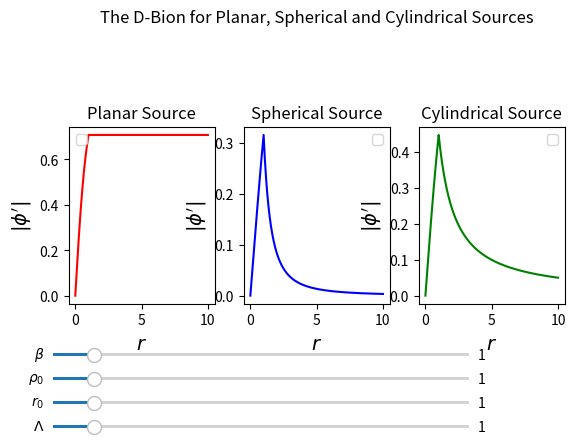

Write Python code to recreate this figure.
#Project Graphs for D-Bion

import numpy as np
import matplotlib.pyplot as plt
import matplotlib.widgets as widgets 
from scipy.optimize import fsolve
import sympy as sp

#============================================= CONSTANTS ================================================

beta=1
rho=1
M_p=1
r_0=1
Lambda=1

#slider limits
betamin = 0
betamax = 10
rhomin = 0
rhomax = 10
r_0min = 0
r_0max = 10
lambdamin = 0
lambdamax = 10

inital_slider_val = 1

r_v_spherical=np.sqrt((4*beta*(r_0**3)*rho)/(12*M_p*(Lambda**2)))
r_v_cylindrical=((r_0**2)*rho*beta)/(2*M_p*(Lambda**2))
r_star=(M_p*(Lambda**2))/(beta*rho)

#planar source

r = np.linspace(0,10,1000)

#=========================================== FUNCTIONS ==================================================

def phidash_planar(r, r_0, beta, rho, M_p):
    """
    Function to calculate phidash for planar source
    """
    phidash = np.zeros_like(r)
    # Initialize phidash as an array of zeros
    
    for idx, pos in enumerate(r):
        if pos < r_0:
            phidash[idx]=(Lambda**2)/(np.sqrt(1+((r_star**2)/(pos**2))))
        else:
            phidash[idx]=(Lambda**2)/(np.sqrt(1+((r_star**2)/(r_0**2))))
            
    return phidash

#spherical source

def phidash_spherical(r, r_0, beta, rho, M_p, Lambda, r_v_spherical):
    """
    Function to calculate phidash for spherical source
    """
    phidash = np.zeros_like(r)
    # Initialize phidash as an array of zeros
    
    for idx, pos in enumerate(r):
        if pos < r_0:
            phidash[idx] = (Lambda**2)/(np.sqrt(1+((r_0**6)/((pos**2)*(r_v_spherical**4)))))
        else:
            phidash[idx] = (Lambda**2)/(np.sqrt(1+((pos**4)/((r_v_spherical**4)))))
            
    return phidash

#cylindrical source

def phidash_cylindrical(r, r_0, beta, rho, M_p, Lambda, r_v_cylindrical):
    """
    Function to calculate phidash for spherical source
    """
    phidash = np.zeros_like(r)
    # Initialize phidash as an array of zeros
    
    for idx, pos in enumerate(r):
        if pos < r_0:
            phidash[idx] = (Lambda**2)/(np.sqrt(1+((r_0**4)/((pos**2)*(r_v_cylindrical**2)))))
        else:
            phidash[idx] = (Lambda**2)/(np.sqrt(1+((pos**2)/((r_v_cylindrical**2)))))
            
    return phidash


#============================================ PLOTTING ======================================================

def update(val):
    """
    Function to update the plot when the sliders are moved
    """
    beta = slider_beta.val
    rho = slider_rho.val
    r_0 = slider_r_0.val
    Lambda = slider_Lambda.val
    
    r_v_spherical=np.sqrt((4*beta*(r_0**3)*rho)/(12*M_p*(Lambda**2)))
    r_v_cylindrical=((r_0**2)*rho*beta)/(2*M_p*(Lambda**2))
    r_star=(M_p*(Lambda**2))/(beta*rho)
    
    axes["A"].clear()
    axes["A"].plot(r,phidash_planar(r, r_0, beta, rho, M_p), color='red')
    axes["A"].set_xlabel('$r$', fontsize=14)
    axes["A"].set_ylabel("$\phi'$", fontsize=14)
    axes["A"].set_title('Planar Source')
    axes["A"].legend()

    axes["B"].clear()
    axes["B"].plot(r, phidash_spherical(r, r_0, beta, rho, M_p, Lambda, r_v_spherical), color='blue')
    axes["B"].set_xlabel('$r$', fontsize=14)
    axes["B"].set_ylabel("$\phi'$", fontsize=14)
    axes["B"].set_title('Spherical Source')
    axes["B"].legend()

    axes["C"].clear()
    axes["C"].plot(r, phidash_cylindrical(r, r_0, beta, rho, M_p, Lambda, r_v_cylindrical), color='green')
    axes["C"].set_xlabel('$r$', fontsize=14)
    axes["C"].set_ylabel("$\phi'$", fontsize=14)
    axes["C"].set_title('Cylindrical Source')
    axes["C"].legend()

    axes["X"].clear()
    axes["X"].axis('off')
    axes["Z"].clear()
    axes["Z"].axis('off')
    axes["Z"].set_title('The D-Bion for Planar, Spherical and Cylindrical Sources')

    fig.canvas.draw()

# Initialise Plot
fig = plt.figure()

axes = fig.subplot_mosaic(
    """
    ZZZ
    ABC
    ABC
    XXX
    """
)

axes["A"].plot(r,phidash_planar(r, r_0, beta, rho, M_p), color='red')
axes["A"].set_xlabel('$r$', fontsize=14)
axes["A"].set_ylabel("$|\phi'|$", fontsize=14)
axes["A"].set_title('Planar Source')
axes["A"].legend()

axes["B"].plot(r, phidash_spherical(r, r_0, beta, rho, M_p, Lambda, r_v_spherical), color='blue')
axes["B"].set_xlabel('$r$', fontsize=14)
axes["B"].set_ylabel("$|\phi'|$", fontsize=14)
axes["B"].set_title('Spherical Source')
axes["B"].legend()

axes["C"].plot(r, phidash_cylindrical(r, r_0, beta, rho, M_p, Lambda, r_v_cylindrical), color='green')
axes["C"].set_xlabel('$r$', fontsize=14)
axes["C"].set_ylabel("$|\phi'|$", fontsize=14)
axes["C"].set_title('Cylindrical Source')
axes["C"].legend()

axes["X"].axis('off')
axes["Z"].axis('off')
axes["Z"].set_title('The D-Bion for Planar, Spherical and Cylindrical Sources')

#============================================ SLIDERS ================================================

#slider axes
slider_width = 0.01
slider_length = 0.65

beta_slider_ax = plt.axes([0.1, 0.20, slider_length, slider_width])
rho_slider_ax = plt.axes([0.1, 0.15, slider_length, slider_width])
r_0_slider_ax = plt.axes([0.1, 0.10, slider_length, slider_width])
Lambda_slider_ax = plt.axes([0.1, 0.05, slider_length, slider_width])

#sliders
slider_beta = widgets.Slider(beta_slider_ax, r'$\beta$', betamin, betamax, valinit=inital_slider_val)
slider_rho = widgets.Slider(rho_slider_ax, r'$\rho_0$', rhomin, rhomax, valinit=inital_slider_val)
slider_r_0 = widgets.Slider(r_0_slider_ax, r'$r_0$', r_0min, r_0max, valinit=inital_slider_val)
slider_Lambda = widgets.Slider(Lambda_slider_ax, r'$\Lambda$', lambdamin, lambdamax, valinit=inital_slider_val)

#slider callbcks
slider_beta.on_changed(update)
slider_rho.on_changed(update)
slider_r_0.on_changed(update)
slider_Lambda.on_changed(update)
                                
plt.show()
